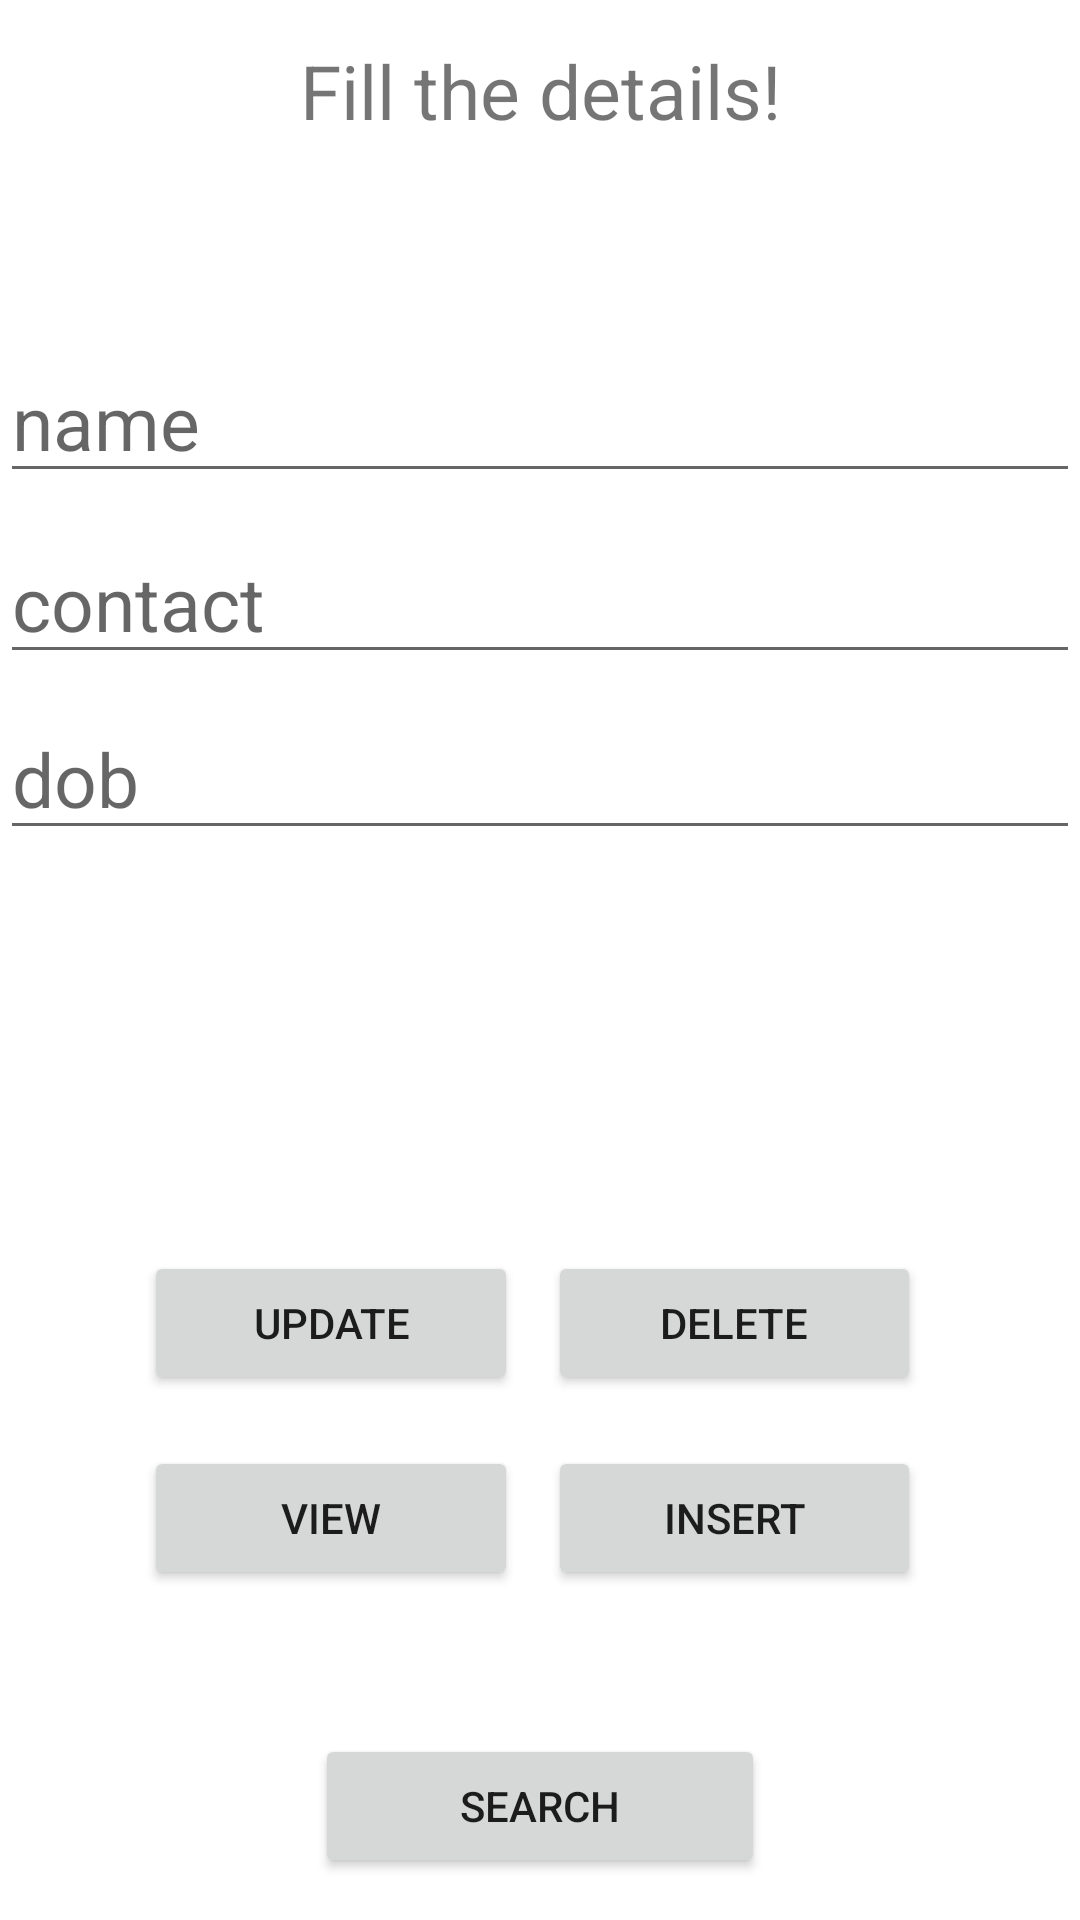

This screen was rendered from an Android layout file. Write that file and the resources it references.
<!-- AndroidManifest.xml: application theme Theme.Exp10 -->
<!-- res/layout/activity_exp9main.xml -->
<?xml version="1.0" encoding="utf-8"?>
<androidx.constraintlayout.widget.ConstraintLayout xmlns:android="http://schemas.android.com/apk/res/android"
    xmlns:app="http://schemas.android.com/apk/res-auto"
    xmlns:tools="http://schemas.android.com/tools"
    android:layout_width="match_parent"
    android:layout_height="match_parent"
    tools:context=".exp9main">

    <TextView
        android:id="@+id/textView"
        android:layout_width="match_parent"
        android:layout_height="wrap_content"
        android:text="Fill the details!"
        android:textAlignment="center"
        android:textSize="25dp"
        app:layout_constraintBottom_toBottomOf="parent"
        app:layout_constraintHorizontal_bias="0.451"
        app:layout_constraintLeft_toLeftOf="parent"
        app:layout_constraintRight_toRightOf="parent"
        app:layout_constraintTop_toTopOf="parent"
        app:layout_constraintVertical_bias="0.022" />

    <EditText
        android:id="@+id/name"
        android:layout_width="match_parent"
        android:layout_height="wrap_content"
        android:hint="name"
        android:textSize="25dp"
        app:layout_constraintBottom_toBottomOf="parent"
        app:layout_constraintHorizontal_bias="1.0"
        app:layout_constraintLeft_toLeftOf="parent"
        app:layout_constraintRight_toRightOf="parent"
        app:layout_constraintTop_toTopOf="parent"
        app:layout_constraintVertical_bias="0.193" />

    <EditText
        android:id="@+id/contact"
        android:layout_width="match_parent"
        android:layout_height="wrap_content"
        android:hint="contact"
        android:textSize="25dp"
        app:layout_constraintBottom_toBottomOf="parent"
        app:layout_constraintHorizontal_bias="0.0"
        app:layout_constraintLeft_toLeftOf="parent"
        app:layout_constraintRight_toRightOf="parent"
        app:layout_constraintTop_toTopOf="parent"
        app:layout_constraintVertical_bias="0.295" />

    <EditText
        android:id="@+id/dob"
        android:layout_width="match_parent"
        android:layout_height="wrap_content"
        android:hint="dob"
        android:textSize="25dp"
        app:layout_constraintBottom_toBottomOf="parent"
        app:layout_constraintHorizontal_bias="0.0"
        app:layout_constraintLeft_toLeftOf="parent"
        app:layout_constraintRight_toRightOf="parent"
        app:layout_constraintTop_toTopOf="parent"
        app:layout_constraintVertical_bias="0.395" />

    <Button
        android:id="@+id/bt1update"
        android:layout_width="0dp"
        android:layout_height="wrap_content"
        android:layout_marginStart="48dp"
        android:layout_marginEnd="10dp"
        android:text="update"
        app:layout_constraintBaseline_toBaselineOf="@+id/bt2delete"
        app:layout_constraintEnd_toStartOf="@+id/bt2delete"
        app:layout_constraintStart_toStartOf="parent"
        tools:ignore="MissingConstraints" />

    <Button
        android:id="@+id/bt2delete"
        android:layout_width="0dp"
        android:layout_height="wrap_content"
        android:layout_marginEnd="53dp"
        android:layout_marginBottom="175dp"
        android:text="delete"
        app:layout_constraintBottom_toBottomOf="parent"
        app:layout_constraintEnd_toEndOf="parent"
        app:layout_constraintStart_toEndOf="@+id/bt1update"
        tools:ignore="MissingConstraints" />

    <Button
        android:id="@+id/bt3view"
        android:layout_width="0dp"
        android:layout_height="wrap_content"
        android:layout_marginStart="48dp"
        android:layout_marginEnd="10dp"
        android:text="view"
        app:layout_constraintBaseline_toBaselineOf="@+id/bt4insert"
        app:layout_constraintEnd_toStartOf="@+id/bt4insert"
        app:layout_constraintStart_toStartOf="parent"
        tools:ignore="MissingConstraints" />

    <Button
        android:id="@+id/bt4insert"
        android:layout_width="0dp"
        android:layout_height="wrap_content"
        android:layout_marginTop="17dp"
        android:layout_marginEnd="53dp"
        android:text="insert"
        app:layout_constraintEnd_toEndOf="parent"
        app:layout_constraintStart_toEndOf="@+id/bt3view"
        app:layout_constraintTop_toBottomOf="@+id/bt2delete"
        tools:ignore="MissingConstraints" />

    <Button
        android:id="@+id/bt5search"
        android:layout_width="150dp"
        android:layout_height="wrap_content"
        android:layout_marginBottom="14dp"
        android:text="search"
        app:layout_constraintBottom_toBottomOf="parent"
        app:layout_constraintEnd_toEndOf="parent"
        app:layout_constraintStart_toStartOf="parent"
        tools:ignore="MissingConstraints" />


</androidx.constraintlayout.widget.ConstraintLayout>
<!-- resources referenced by this layout -->
<resources>
  <style name="Theme.Exp10" parent="Theme.MaterialComponents.Light.NoActionBar">
          
          <item name="colorPrimary">@color/purple_500</item>
          <item name="colorPrimaryVariant">@color/purple_700</item>
          <item name="colorOnPrimary">@color/white</item>
  
          
          <item name="colorSecondary">@color/teal_200</item>
          <item name="colorSecondaryVariant">@color/teal_700</item>
          <item name="colorOnSecondary">@color/white</item>
          
          <item name="android:statusBarColor" tools:targetApi="l">?attr/colorPrimaryVariant</item>
          
      </style>
  <!-- not gathered from this repository: default colours our renderer supplied (Android Studio template values) -->
  <color name="purple_500">#FF6200EE</color>
  <color name="purple_700">#FF3700B3</color>
  <color name="teal_200">#FF03DAC5</color>
  <color name="teal_700">#FF018786</color>
  <color name="white">#FFFFFFFF</color>
</resources>
